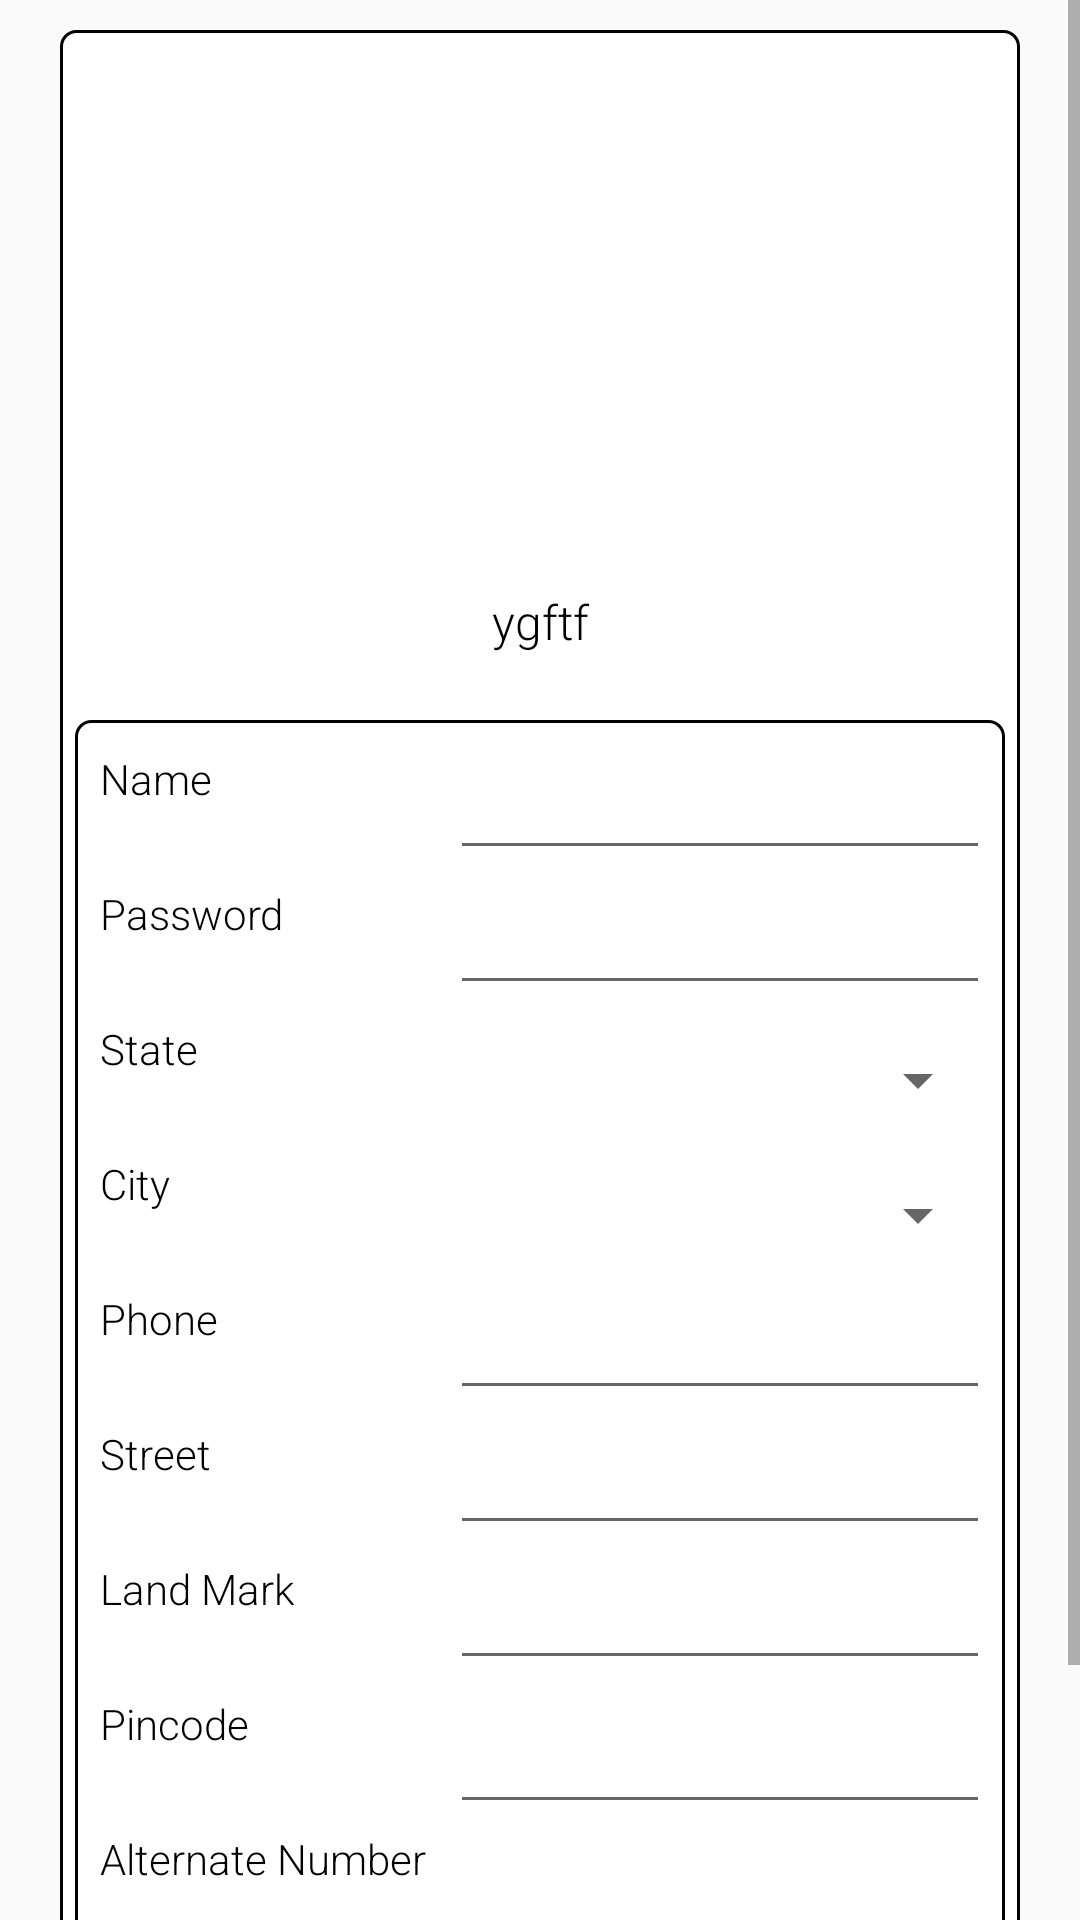

This screen was rendered from an Android layout file. Write that file and the resources it references.
<!-- AndroidManifest.xml: application theme AppTheme -->
<!-- res/layout/activity_profile.xml -->
<?xml version="1.0" encoding="utf-8"?>
<ScrollView
    xmlns:android="http://schemas.android.com/apk/res/android"
    xmlns:app="http://schemas.android.com/apk/res-auto"
    xmlns:tools="http://schemas.android.com/tools"
    android:layout_width="match_parent"
    android:layout_height="match_parent"
    >

    <RelativeLayout
        android:layout_width="match_parent"
        android:layout_height="wrap_content"
        android:background="@drawable/corner1"
        android:layout_marginLeft="20dp"
        android:layout_marginRight="20dp"
        android:layout_marginTop="10dp"
        android:layout_marginBottom="10dp"
        >

        <ImageView
            android:id="@+id/img"
            android:layout_width="150dp"
            android:layout_marginLeft="90dp"
            android:src="@drawable/euserround"
            android:layout_marginTop="5dp"
            android:layout_height="150dp"/>

       <RelativeLayout
           android:id="@+id/head"
           android:layout_width="match_parent"
           android:layout_height="50dp"
           android:gravity="center"
           android:layout_marginTop="10dp"
           android:layout_below="@+id/img">


           <TextView
               android:id="@+id/textheading"
               android:layout_width="180dp"
               android:textAlignment="center"
               android:gravity="center"
               android:textSize="16dp"
               android:text="ygftf"
               android:layout_height="40dp"
               android:layout_marginTop="5dp" />



       </RelativeLayout>

        <RelativeLayout
            android:id="@+id/r1"
            android:layout_width="match_parent"
            android:layout_height="wrap_content"
            android:layout_below="@+id/head"
            android:layout_marginTop="10dp"
            android:background="@drawable/corner1">


            <TextView
                android:id="@+id/t1"
                android:layout_width="120dp"
                android:text=" Name "
                android:layout_marginTop="5dp"
                android:layout_height="40dp" />


            <EditText
                android:id="@+id/tt1"
                android:layout_width="230dp"
                android:layout_height="40dp"
                android:textSize="14dp"
                android:layout_marginTop="5dp"
                android:layout_toRightOf="@+id/t1" />


            <TextView
                android:id="@+id/t2"
                android:layout_width="120dp"
                android:layout_marginTop="5dp"
                android:text=" Password "
                android:layout_below="@+id/t1"
                android:layout_height="40dp" />


            <EditText
                android:id="@+id/tt2"
                android:layout_width="230dp"
                android:layout_marginTop="5dp"
                android:textSize="14dp"
                android:layout_below="@+id/tt1"
                android:layout_height="40dp"
                android:layout_toRightOf="@+id/t1" />

            <TextView
                android:id="@+id/t3"
                android:layout_width="120dp"
                android:layout_marginTop="5dp"
                android:text=" State "
                android:layout_below="@+id/t2"
                android:layout_height="40dp" />


            <Spinner
                android:id="@+id/tt3"
                android:layout_width="230dp"
                android:layout_marginTop="5dp"
                android:textSize="14dp"
                android:layout_below="@+id/tt2"
                android:layout_height="40dp"
                android:layout_toRightOf="@+id/t1" />

            <TextView
                android:id="@+id/t4"
                android:layout_width="120dp"
                android:layout_marginTop="5dp"
                android:text=" City "
                android:layout_below="@+id/t3"
                android:layout_height="40dp" />


            <Spinner
                android:id="@+id/tt4"
                android:layout_width="230dp"
                android:layout_marginTop="5dp"
                android:layout_below="@+id/tt3"
                android:layout_height="40dp"
                android:layout_toRightOf="@+id/t1" />

            <TextView
                android:id="@+id/t5"
                android:layout_width="120dp"
                android:layout_marginTop="5dp"
                android:text=" Phone "
                android:layout_below="@+id/t4"
                android:layout_height="40dp" />


            <EditText
                android:id="@+id/tt5"
                android:layout_width="230dp"
                android:layout_marginTop="5dp"
                android:layout_below="@+id/tt4"
                android:inputType="phone"
                android:textSize="14dp"
                android:layout_height="40dp"
                android:layout_toRightOf="@+id/t1" />

            <TextView
                android:id="@+id/t6"
                android:layout_width="120dp"
                android:layout_marginTop="5dp"
                android:text=" Street "
                android:layout_height="40dp"
                android:layout_below="@+id/t5" />



            <EditText
                android:id="@+id/tt6"
                android:layout_width="240dp"
                android:layout_height="40dp"
                android:layout_marginTop="5dp"
                android:layout_below="@+id/tt5"
                android:textSize="14dp"
                android:layout_toRightOf="@+id/t1"
                android:isIndicator="true"
                android:numStars="5"
                />


            <TextView
                android:id="@+id/t7"
                android:layout_width="120dp"
                android:layout_height="40dp"
                android:layout_below="@+id/t6"
                android:layout_marginTop="5dp"
                android:text=" Land Mark" />

            <EditText
                android:id="@+id/tt7"
                android:layout_width="230dp"
                android:layout_below="@+id/tt6"
                android:layout_toRightOf="@+id/t7"
                android:textSize="14dp"
                android:layout_marginBottom="3dp"
                android:layout_marginTop="5dp"
                android:layout_height="40dp"/>

            <TextView
                android:id="@+id/t8"
                android:layout_width="120dp"
                android:layout_marginTop="5dp"
                android:text=" Pincode "
                android:layout_below="@+id/t7"
                android:layout_height="40dp" />


            <EditText
                android:id="@+id/tt8"
                android:layout_width="230dp"
                android:layout_marginTop="5dp"
                android:layout_below="@+id/tt7"
                android:textSize="14dp"
                android:inputType="number"
                android:layout_height="40dp"
                android:layout_toRightOf="@+id/t1" />


            <TextView
                android:id="@+id/t9"
                android:layout_width="120dp"
                android:layout_marginTop="5dp"
                android:text=" Alternate Number "
                android:layout_below="@+id/t8"
                android:layout_height="40dp" />


            <EditText
                android:id="@+id/tt9"
                android:layout_width="230dp"
                android:layout_marginTop="5dp"
                android:layout_below="@+id/tt8"
                android:textSize="14dp"
                android:inputType="number"
                android:layout_height="40dp"
                android:layout_toRightOf="@+id/t1" />


        </RelativeLayout>

        <RelativeLayout
            android:layout_width="match_parent"
            android:layout_below="@+id/r1"
            android:background="@drawable/corner1"
            android:layout_marginTop="15dp"
            android:layout_height="60dp">

            <Button
                android:id="@+id/b1"
                android:layout_width="150dp"
                android:layout_marginLeft="20dp"
                android:layout_marginTop="3dp"
                android:gravity="center"
                android:background="@drawable/buttonback"
                android:textColor="#FFFFFF"
                android:text="Back"
                android:layout_height="40dp"
                />

            <Button
                android:id="@+id/b2"
                android:layout_width="150dp"
                android:layout_marginLeft="10dp"
                android:layout_marginTop="3dp"
                android:gravity="center"
                android:background="@drawable/buttonback"
                android:textColor="#FFFFFF"
                android:layout_toRightOf="@+id/b1"
                android:text="Update"
                android:layout_height="40dp"/>


        </RelativeLayout>

    </RelativeLayout>

</ScrollView>
<!-- resources referenced by this layout -->
<resources>
  <!-- drawable buttonback (drawable) -->
  <?xml version="1.0" encoding="utf-8"?>
  <shape xmlns:android="http://schemas.android.com/apk/res/android"
      android:shape="rectangle">
  
      <solid android:color="#409EE9" />
  
      <stroke
          android:width="1dp"
          android:color="#409EE9" />
  
      <padding
          android:bottom="5dp"
          android:left="5dp"
          android:right="5dp"
          android:top="5dp" />
  
      <corners android:radius="10dp" />
  
  </shape>
  <!-- drawable corner1 (drawable) -->
  <?xml version="1.0" encoding="utf-8"?>
  <shape xmlns:android="http://schemas.android.com/apk/res/android"
      android:shape="rectangle">
  
      <solid android:color="#FFFFFF" />
  
      <stroke
          android:width="1dp"
          android:color="#000000" />
  
      <padding
          android:bottom="5dp"
          android:left="5dp"
          android:right="5dp"
          android:top="5dp" />
  
      <corners android:radius="5dp" />
  
  </shape>
  <style name="AppTheme" parent="Theme.AppCompat.Light.DarkActionBar">
          
          <item name="colorPrimary">@color/colorPrimary</item>
          <item name="colorPrimaryDark">@color/colorPrimaryDark</item>
          <item name="colorAccent">@color/colorAccent</item>
          <item name="android:textColor">#000000</item>
          <item name="android:textViewStyle">@style/customfont</item>
          <item name="android:buttonStyle">@style/customfont2</item>
          <item name="android:textColorPrimaryDisableOnly">#b71c1c</item>
      </style>
  <color name="colorPrimary">#673AB7</color>
  <color name="colorPrimaryDark">#00574B</color>
  <color name="colorAccent">#D81B60</color>
  <style name="customfont" parent="android:Widget.TextView">
          <item name="fontFamily">sans-serif-light</item>
      </style>
  <style name="customfont2" parent="android:Widget.Button">
                  <item name="fontFamily">sans-serif-light</item>
      </style>
</resources>
